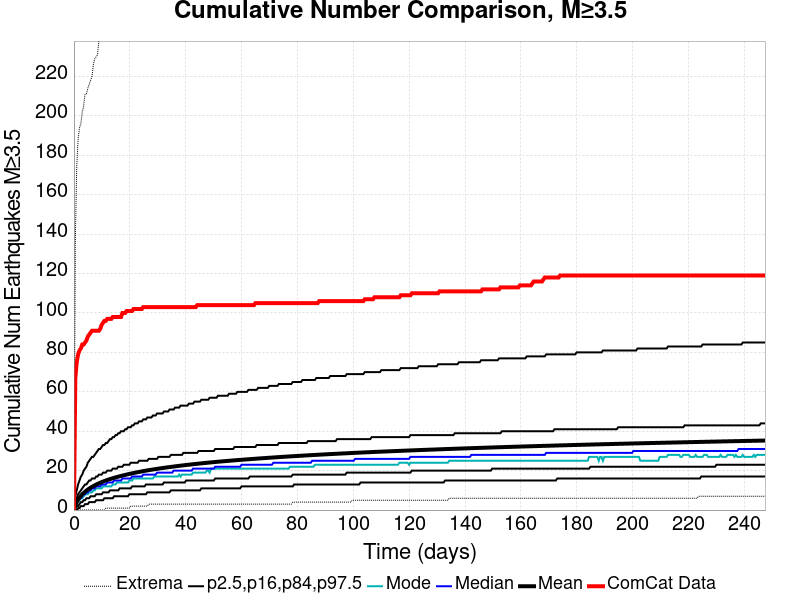

Source data for this figure (header and first rows):
Time (days), ComCat Data, Simulation Mean, Simulation Median, Simulation Mode, Simulation Minimum, Simulation Maximum, 2.5 %-ile, 16 %-ile, 84 %-ile, 97.5 %-ile
0.0, 0.0, 0.0, 0.0, 0.0, 0.0, 0.0, 0.0, 0.0, 0.0, 0.0
0.4958, 67.0, 2.516, 2.0, 2.0, 0.0, 136.0, 0.0, 1.0, 4.0, 7.0
0.9915, 75.0, 4.055, 4.0, 3.0, 0.0, 174.0, 0.0, 2.0, 6.0, 10.0
1.487, 79.0, 5.271, 5.0, 4.0, 0.0, 188.0, 1.0, 2.0, 8.0, 13.0
1.983, 81.0, 6.296, 6.0, 5.0, 0.0, 194.0, 1.0, 3.0, 9.0, 15.0
2.479, 82.0, 7.187, 6.0, 6.0, 0.0, 196.0, 2.0, 4.0, 10.0, 17.0
2.975, 84.0, 7.966, 7.0, 6.0, 0.0, 202.0, 2.0, 4.0, 11.0, 18.0
3.47, 84.0, 8.663, 8.0, 7.0, 0.0, 205.0, 2.0, 5.0, 12.0, 20.0
3.966, 85.0, 9.293, 8.0, 8.0, 0.0, 211.0, 3.0, 5.0, 13.0, 21.0
4.462, 86.0, 9.872, 9.0, 8.0, 0.0, 211.0, 3.0, 6.0, 13.0, 22.0
4.958, 88.0, 10.4, 9.0, 8.0, 0.0, 214.0, 3.0, 6.0, 14.0, 24.0
5.453, 89.0, 10.89, 10.0, 9.0, 0.0, 216.0, 4.0, 6.0, 15.0, 25.0
5.949, 90.0, 11.34, 10.0, 9.0, 0.0, 218.0, 4.0, 7.0, 15.0, 26.0
6.445, 91.0, 11.77, 11.0, 9.0, 0.0, 220.0, 4.0, 7.0, 16.0, 27.0
6.941, 91.0, 12.16, 11.0, 10.0, 0.0, 226.0, 4.0, 7.0, 16.0, 27.0
7.436, 91.0, 12.54, 11.0, 10.0, 0.0, 229.0, 4.0, 7.0, 16.0, 28.0
7.932, 91.0, 12.9, 12.0, 11.0, 0.0, 230.0, 5.0, 8.0, 17.0, 29.0
8.428, 91.0, 13.25, 12.0, 11.0, 0.0, 231.0, 5.0, 8.0, 17.0, 30.0
8.924, 91.0, 13.57, 12.0, 11.0, 0.0, 238.0, 5.0, 8.0, 18.0, 31.0
9.419, 92.0, 13.88, 12.0, 11.0, 0.0, 275.0, 5.0, 8.0, 18.0, 31.0
9.915, 94.0, 14.17, 13.0, 11.0, 0.0, 322.0, 5.0, 8.0, 18.0, 32.0
10.41, 95.0, 14.45, 13.0, 12.0, 0.0, 341.0, 5.0, 9.0, 19.0, 33.0
10.91, 96.0, 14.72, 13.0, 12.0, 0.0, 354.0, 6.0, 9.0, 19.0, 33.0
11.4, 96.0, 14.98, 13.0, 12.0, 1.0, 366.0, 6.0, 9.0, 19.0, 34.0
11.9, 97.0, 15.24, 14.0, 12.0, 1.0, 370.0, 6.0, 9.0, 20.0, 34.0
12.39, 97.0, 15.48, 14.0, 12.0, 1.0, 376.0, 6.0, 9.0, 20.0, 35.0
12.89, 97.0, 15.7, 14.0, 12.0, 1.0, 377.0, 6.0, 10.0, 20.0, 36.0
13.39, 97.0, 15.93, 14.0, 12.0, 1.0, 381.0, 6.0, 10.0, 20.0, 36.0
13.88, 98.0, 16.15, 14.0, 13.0, 1.0, 384.0, 6.0, 10.0, 21.0, 37.0
14.38, 98.0, 16.36, 15.0, 13.0, 1.0, 388.0, 7.0, 10.0, 21.0, 37.0
14.87, 98.0, 16.56, 15.0, 13.0, 1.0, 389.0, 7.0, 10.0, 21.0, 38.0
15.37, 98.0, 16.76, 15.0, 14.0, 1.0, 392.0, 7.0, 10.0, 21.0, 38.0
15.86, 98.0, 16.95, 15.0, 14.0, 1.0, 397.0, 7.0, 10.0, 22.0, 39.0
16.36, 98.0, 17.14, 15.0, 14.0, 1.0, 400.0, 7.0, 11.0, 22.0, 39.0
16.86, 98.0, 17.32, 15.0, 14.0, 1.0, 403.0, 7.0, 11.0, 22.0, 40.0
17.35, 100.0, 17.49, 16.0, 14.0, 1.0, 404.0, 7.0, 11.0, 22.0, 40.0
17.85, 100.0, 17.66, 16.0, 14.0, 1.0, 406.0, 7.0, 11.0, 23.0, 40.0
18.34, 100.0, 17.83, 16.0, 14.0, 1.0, 406.0, 7.0, 11.0, 23.0, 41.0
18.84, 101.0, 18, 16.0, 14.0, 1.0, 407.0, 7.0, 11.0, 23.0, 41.0
19.33, 101.0, 18.16, 16.0, 14.0, 1.0, 409.0, 7.0, 11.0, 23.0, 42.0
19.83, 101.0, 18.32, 16.0, 15.0, 1.0, 410.0, 8.0, 11.0, 23.0, 42.0
20.33, 101.0, 18.48, 16.0, 15.0, 2.0, 413.0, 8.0, 11.0, 24.0, 42.0
20.82, 101.0, 18.63, 17.0, 15.0, 2.0, 417.0, 8.0, 12.0, 24.0, 43.0
21.32, 102.0, 18.78, 17.0, 16.0, 2.0, 420.0, 8.0, 12.0, 24.0, 43.0
21.81, 102.0, 18.93, 17.0, 16.0, 2.0, 423.0, 8.0, 12.0, 24.0, 44.0
22.31, 102.0, 19.07, 17.0, 16.0, 2.0, 424.0, 8.0, 12.0, 24.0, 44.0
22.81, 102.0, 19.21, 17.0, 16.0, 2.0, 430.0, 8.0, 12.0, 24.0, 44.0
23.3, 102.0, 19.35, 17.0, 16.0, 2.0, 430.0, 8.0, 12.0, 25.0, 45.0
23.8, 102.0, 19.48, 17.0, 16.0, 2.0, 430.0, 8.0, 12.0, 25.0, 45.0
24.29, 102.0, 19.62, 17.0, 16.0, 2.0, 430.0, 8.0, 12.0, 25.0, 45.0
24.79, 103.0, 19.75, 18.0, 16.0, 2.0, 432.0, 8.0, 12.0, 25.0, 46.0
25.28, 103.0, 19.88, 18.0, 16.0, 2.0, 435.0, 8.0, 12.0, 25.0, 46.0
25.78, 103.0, 20, 18.0, 16.0, 2.0, 437.0, 8.0, 13.0, 25.0, 46.0
26.28, 103.0, 20.12, 18.0, 16.0, 2.0, 437.0, 9.0, 13.0, 25.0, 47.0
26.77, 103.0, 20.24, 18.0, 16.0, 3.0, 438.0, 9.0, 13.0, 26.0, 47.0
27.27, 103.0, 20.36, 18.0, 16.0, 3.0, 438.0, 9.0, 13.0, 26.0, 47.0
27.76, 103.0, 20.47, 18.0, 16.0, 3.0, 438.0, 9.0, 13.0, 26.0, 47.0
28.26, 103.0, 20.58, 18.0, 16.0, 3.0, 440.0, 9.0, 13.0, 26.0, 48.0
28.75, 103.0, 20.69, 18.0, 17.0, 3.0, 441.0, 9.0, 13.0, 26.0, 48.0
29.25, 103.0, 20.8, 18.0, 17.0, 3.0, 441.0, 9.0, 13.0, 26.0, 48.0
... 440 more rows
